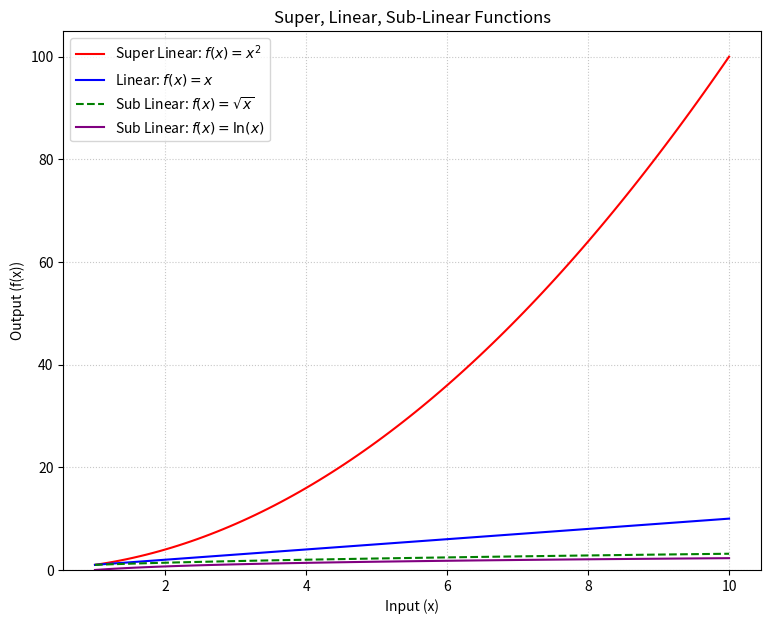

The script that saved this image:
import numpy as np
import matplotlib.pyplot as plt

# Define the range of x
# Since the log function is undefined at x=0, we start from 1.
x = np.linspace(1, 10, 100)

# 1. Super Linear function: f(x) = x^2
f_super = x**2

# 2. Linear function: f(x) = x
f_linear = x

# 3. Sub Linear function 1: f(x) = sqrt(x)
f_sub_sqrt = np.sqrt(x)

# 4. Sub Linear function 2: f(x) = log(x) (using natural logarithm ln)
f_sub_log = np.log(x)

# Create the plot
plt.figure(figsize=(9, 7))

# Plot the functions
plt.plot(x, f_super, label="Super Linear: $f(x) = x^2$", color="red")
plt.plot(x, f_linear, label="Linear: $f(x) = x$", color="blue")
plt.plot(x, f_sub_sqrt, label="Sub Linear: $f(x) = \sqrt{x}$", color="green", linestyle="--")
plt.plot(x, f_sub_log, label="Sub Linear: $f(x) = \ln(x)$", color="purple")

# Set the title and labels
plt.title("Super, Linear, Sub-Linear Functions")
plt.xlabel("Input (x)")
plt.ylabel("Output (f(x))")
plt.legend()
plt.grid(True, linestyle=":", alpha=0.7)
plt.ylim(0, 105)

plt.show()
